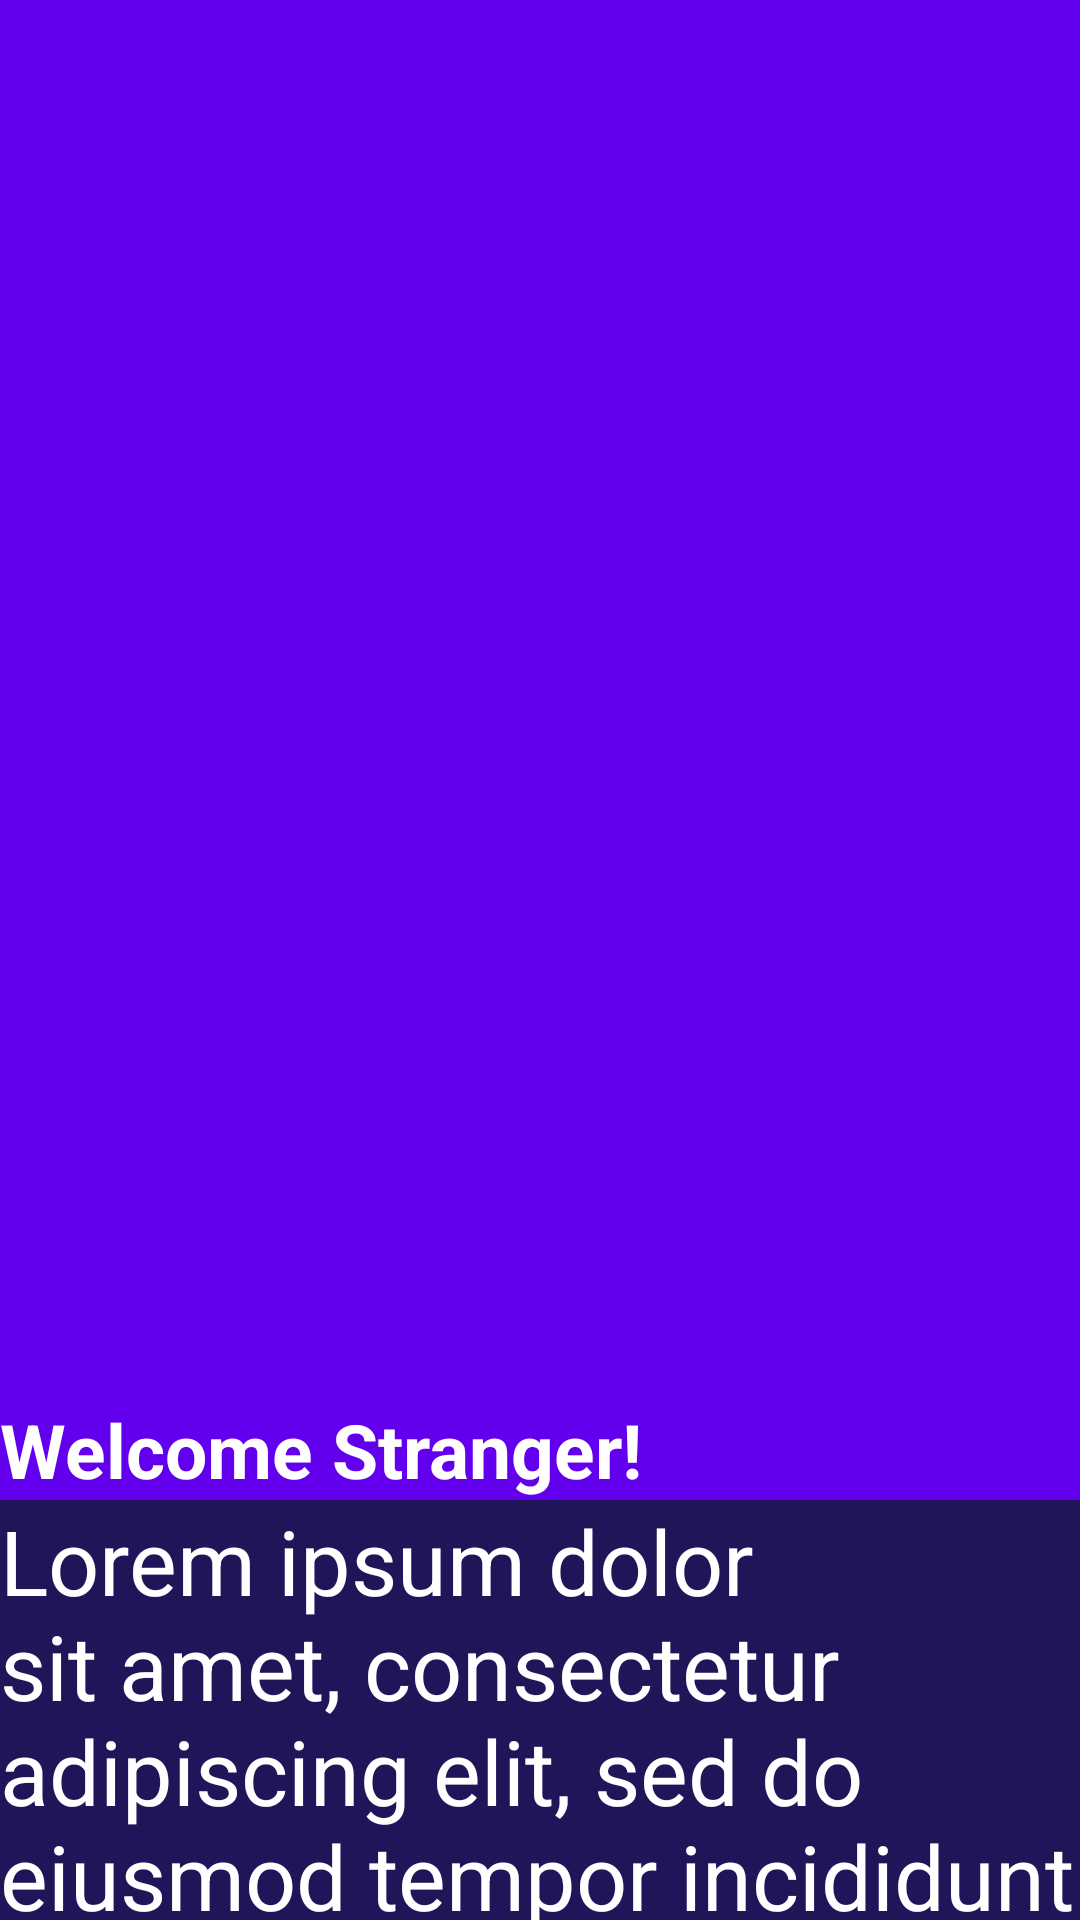

This screen was rendered from an Android layout file. Write that file and the resources it references.
<!-- AndroidManifest.xml: application theme AppTheme -->
<!-- res/layout/activity_coordination1.xml -->
<?xml version="1.0" encoding="utf-8"?>
<androidx.coordinatorlayout.widget.CoordinatorLayout xmlns:android="http://schemas.android.com/apk/res/android"
    xmlns:app="http://schemas.android.com/apk/res-auto"
    android:layout_width="match_parent"
    android:layout_height="match_parent"
    android:fitsSystemWindows="true">

    <com.google.android.material.appbar.AppBarLayout
        android:id="@+id/appbarAnim"
        android:layout_width="match_parent"
        android:layout_height="500dp"
        android:theme="@style/ThemeOverlay.AppCompat.Dark.ActionBar">

        <com.google.android.material.appbar.CollapsingToolbarLayout
            android:layout_width="match_parent"
            android:layout_height="match_parent"
            app:contentScrim="@color/transparent"
            app:layout_scrollFlags="scroll|exitUntilCollapsed" >

            <ImageView
                android:id="@+id/app_bar_image"
                android:layout_width="match_parent"
                android:layout_height="match_parent"
                android:src="@drawable/ic_launcher_background"
                android:scaleType="centerCrop"
                app:layout_collapseMode="parallax"/>

            <TextView
                android:id="@+id/textView3"
                android:layout_width="match_parent"
                android:layout_height="wrap_content"
                android:text="Welcome Stranger!"
                android:textColor="@color/white"
                android:textStyle="bold"
                android:textSize="25sp"
                android:layout_gravity="bottom"
                app:layout_collapseMode="none"/>

            <androidx.appcompat.widget.Toolbar
                android:id="@+id/toolbarAnim"
                android:layout_width="match_parent"
                android:layout_height="?attr/actionBarSize"
                app:layout_collapseMode="pin"
                app:popupTheme="@style/Theme.AppCompat.Light"/>

        </com.google.android.material.appbar.CollapsingToolbarLayout>
    </com.google.android.material.appbar.AppBarLayout>

    <androidx.core.widget.NestedScrollView
        android:layout_width="match_parent"
        android:layout_height="match_parent"
        android:background="@color/purple"
        app:layout_behavior="@string/appbar_scrolling_view_behavior">

        <TextView
            android:id="@+id/textView2"
            android:layout_width="match_parent"
            android:layout_height="wrap_content"
            android:textColor="@color/white"
            android:textSize="30sp"
            android:text="@string/lorem" />
    </androidx.core.widget.NestedScrollView>

</androidx.coordinatorlayout.widget.CoordinatorLayout>
<!-- resources referenced by this layout -->
<resources>
  <color name="purple">#211459</color>
  <color name="transparent">#00000000</color>
  <color name="white">#ffffff</color>
  <string name="lorem">Lorem ipsum dolor sit amet, consectetur adipiscing elit, sed do eiusmod tempor incididunt ut labore et dolore magna aliqua. Ut enim ad minim veniam, quis nostrud exercitation ullamco laboris nisi ut aliquip ex ea commodo consequat. Duis aute irure dolor in reprehenderit in voluptate velit esse cillum dolore eu fugiat nulla pariatur. Excepteur sint occaecat cupidatat non proident, sunt in culpa qui officia deserunt mollit anim id est laborum.</string>
  <style name="AppTheme" parent="Theme.AppCompat.Light.DarkActionBar">
          
          <item name="colorPrimary">@color/colorPrimary</item>
          <item name="colorPrimaryDark">@color/colorPrimaryDark</item>
          <item name="colorAccent">@color/colorAccent</item>
      </style>
  <color name="colorPrimary">#6200EE</color>
  <color name="colorPrimaryDark">#3700B3</color>
  <color name="colorAccent">#03DAC5</color>
</resources>
